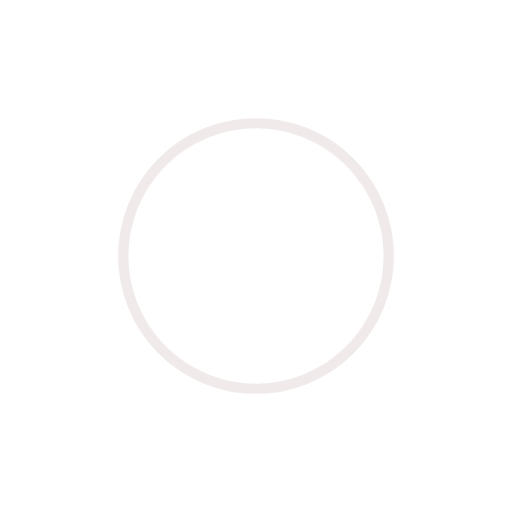
t = 0.00 s
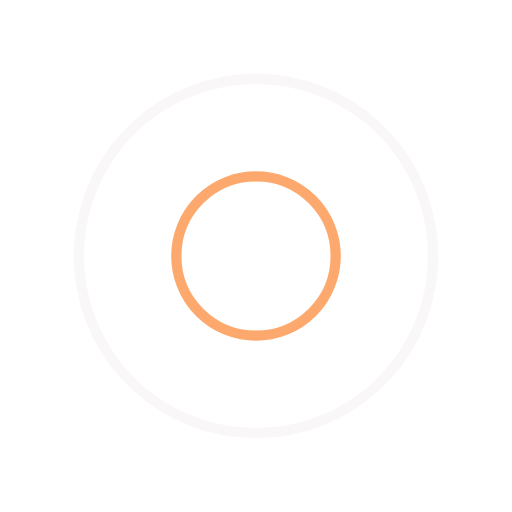
t = 0.28 s
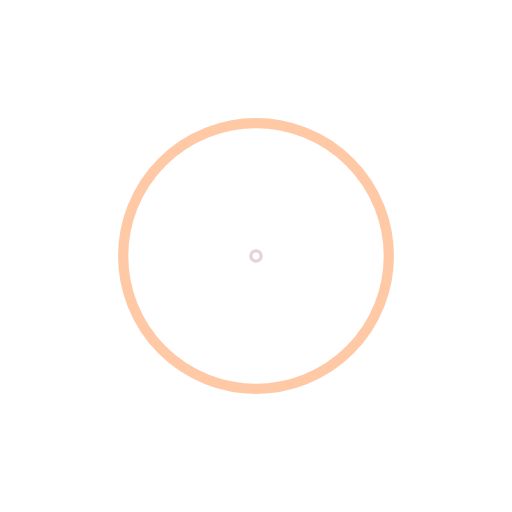
t = 0.56 s
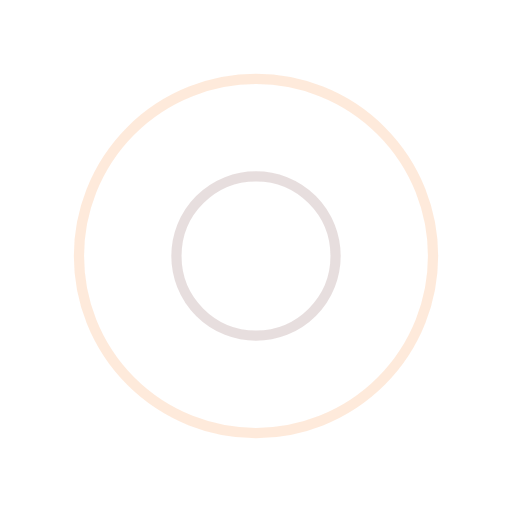
t = 0.83 s

The animated SVG that drew these frames (rendered in a browser with its animation timeline set to each time). Animation: 4 SMIL elements (animate=4); one cycle of 1.11 s, repeats indefinitely.

<svg xmlns="http://www.w3.org/2000/svg" viewBox="0 0 100 100" preserveAspectRatio="xMidYMid" width="200" height="200" style="shape-rendering: auto; display: block; background: transparent;" xmlns:xlink="http://www.w3.org/1999/xlink"><g><circle cx="50" cy="50" r="0" fill="none" stroke="#fc9349" stroke-width="2">
  <animate attributeName="r" repeatCount="indefinite" dur="1.1111111111111112s" values="0;40" keyTimes="0;1" keySplines="0 0.2 0.8 1" calcMode="spline" begin="0s"></animate>
  <animate attributeName="opacity" repeatCount="indefinite" dur="1.1111111111111112s" values="1;0" keyTimes="0;1" keySplines="0.2 0 0.8 1" calcMode="spline" begin="0s"></animate>
</circle><circle cx="50" cy="50" r="0" fill="none" stroke="#e1d6d6" stroke-width="2">
  <animate attributeName="r" repeatCount="indefinite" dur="1.1111111111111112s" values="0;40" keyTimes="0;1" keySplines="0 0.2 0.8 1" calcMode="spline" begin="-0.5555555555555556s"></animate>
  <animate attributeName="opacity" repeatCount="indefinite" dur="1.1111111111111112s" values="1;0" keyTimes="0;1" keySplines="0.2 0 0.8 1" calcMode="spline" begin="-0.5555555555555556s"></animate>
</circle><g></g></g><!-- [ldio] generated by https://loading.io --></svg>